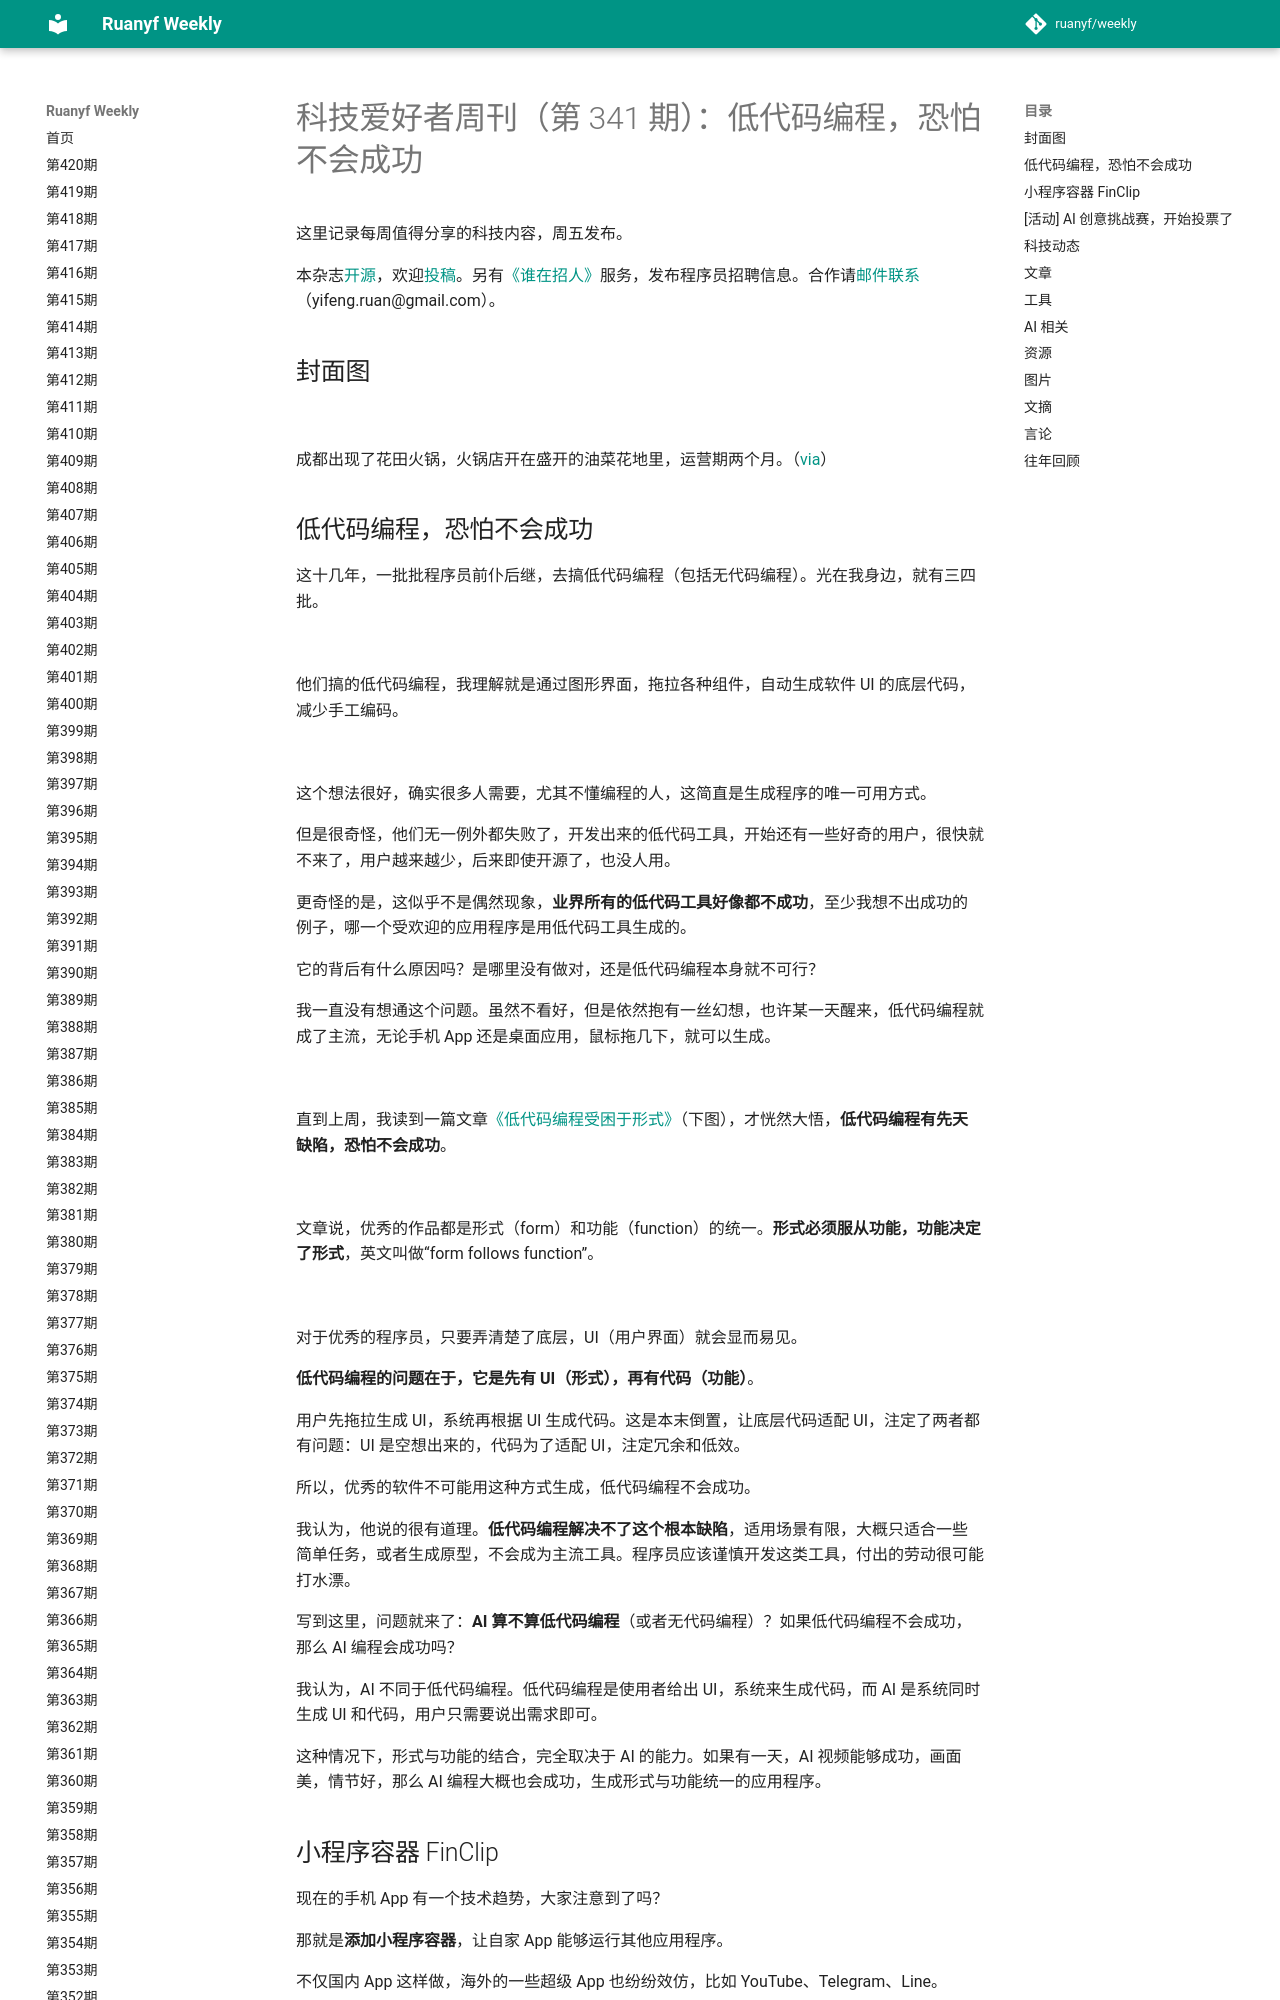

repository: xanxushu/weekly · page: issue-341/index.html · generator: mkdocs

# 科技爱好者周刊（第 341 期）：低代码编程，恐怕不会成功

这里记录每周值得分享的科技内容，周五发布。

本杂志[开源](https://github.com/ruanyf/weekly)，欢迎[投稿](https://github.com/ruanyf/weekly/issues)。另有[《谁在招人》](https://github.com/ruanyf/weekly/issues/6189)服务，发布程序员招聘信息。合作请[邮件联系](mailto:yifeng.ruan@gmail.com)（yifeng.ruan@gmail.com）。

## 封面图

![](https://cdn.beekka.com/blogimg/asset/202503/bg2025031213.webp)

成都出现了花田火锅，火锅店开在盛开的油菜花地里，运营期两个月。（[via](https://www.163.com/dy/article/JPP0TJOJ0552XKPD.html)）

## 低代码编程，恐怕不会成功

这十几年，一批批程序员前仆后继，去搞低代码编程（包括无代码编程）。光在我身边，就有三四批。

![](https://cdn.beekka.com/blogimg/asset/202503/bg2025031208.webp)

他们搞的低代码编程，我理解就是通过图形界面，拖拉各种组件，自动生成软件 UI 的底层代码，减少手工编码。

![](https://cdn.beekka.com/blogimg/asset/202503/bg2025031210.webp)

这个想法很好，确实很多人需要，尤其不懂编程的人，这简直是生成程序的唯一可用方式。

但是很奇怪，他们无一例外都失败了，开发出来的低代码工具，开始还有一些好奇的用户，很快就不来了，用户越来越少，后来即使开源了，也没人用。

更奇怪的是，这似乎不是偶然现象，**业界所有的低代码工具好像都不成功**，至少我想不出成功的例子，哪一个受欢迎的应用程序是用低代码工具生成的。

它的背后有什么原因吗？是哪里没有做对，还是低代码编程本身就不可行？

我一直没有想通这个问题。虽然不看好，但是依然抱有一丝幻想，也许某一天醒来，低代码编程就成了主流，无论手机 App 还是桌面应用，鼠标拖几下，就可以生成。

![](https://cdn.beekka.com/blogimg/asset/202503/bg2025031209.webp)

直到上周，我读到一篇文章[《低代码编程受困于形式》](https://interjectedfuture.com/visual-programming-is-stuck-on-the-form/)（下图），才恍然大悟，**低代码编程有先天缺陷，恐怕不会成功**。

![](https://cdn.beekka.com/blogimg/asset/202503/bg2025031211.webp)

文章说，优秀的作品都是形式（form）和功能（function）的统一。**形式必须服从功能，功能决定了形式**，英文叫做“form follows function”。

![](https://cdn.beekka.com/blogimg/asset/202503/bg2025031212.webp)

对于优秀的程序员，只要弄清楚了底层，UI（用户界面）就会显而易见。

**低代码编程的问题在于，它是先有 UI（形式），再有代码（功能）**。

用户先拖拉生成 UI，系统再根据 UI 生成代码。这是本末倒置，让底层代码适配 UI，注定了两者都有问题：UI 是空想出来的，代码为了适配 UI，注定冗余和低效。

所以，优秀的软件不可能用这种方式生成，低代码编程不会成功。

我认为，他说的很有道理。**低代码编程解决不了这个根本缺陷**，适用场景有限，大概只适合一些简单任务，或者生成原型，不会成为主流工具。程序员应该谨慎开发这类工具，付出的劳动很可能打水漂。

写到这里，问题就来了：**AI 算不算低代码编程**（或者无代码编程）？如果低代码编程不会成功，那么 AI 编程会成功吗？

我认为，AI 不同于低代码编程。低代码编程是使用者给出 UI，系统来生成代码，而 AI 是系统同时生成 UI 和代码，用户只需要说出需求即可。

这种情况下，形式与功能的结合，完全取决于 AI 的能力。如果有一天，AI 视频能够成功，画面美，情节好，那么 AI 编程大概也会成功，生成形式与功能统一的应用程序。
